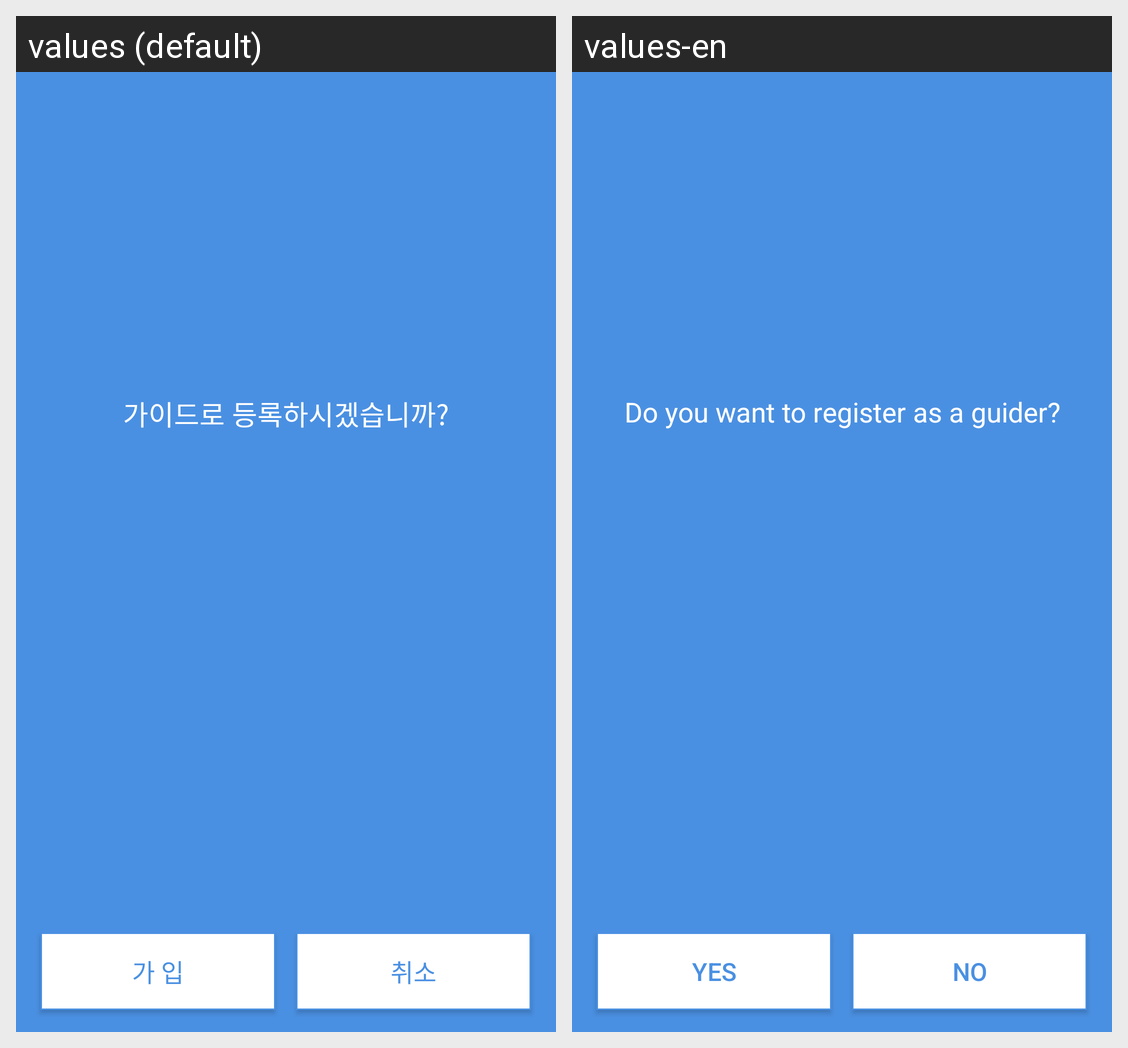

Here is an Android app screen in its default locale and in the app's own translations. Write out the translated-string differences for the strings that appear on this screen.
Android screen res/layout/fragment_signup_guider_check.xml rendered under 2 locales, left to right: values (default), values-en. Device: Nexus 5 (rendered at 1080×1920; each locale shown at half size, 540×960, under a caption strip naming it); theme AppTheme.
Strings drawn on this screen, with the default value and each locale's value (text and hints the layout hard-codes, and strings that could not be matched under every locale, appear in the picture but are not listed):

signup_guider_check_comment
  values: 가이드로 등록하시겠습니까?
  values-en: Do you want to register as a guider?

signup_Yes_Btn
  values: 가 입
  values-en: Yes

signup_No_Btn
  values: 취소
  values-en: No
